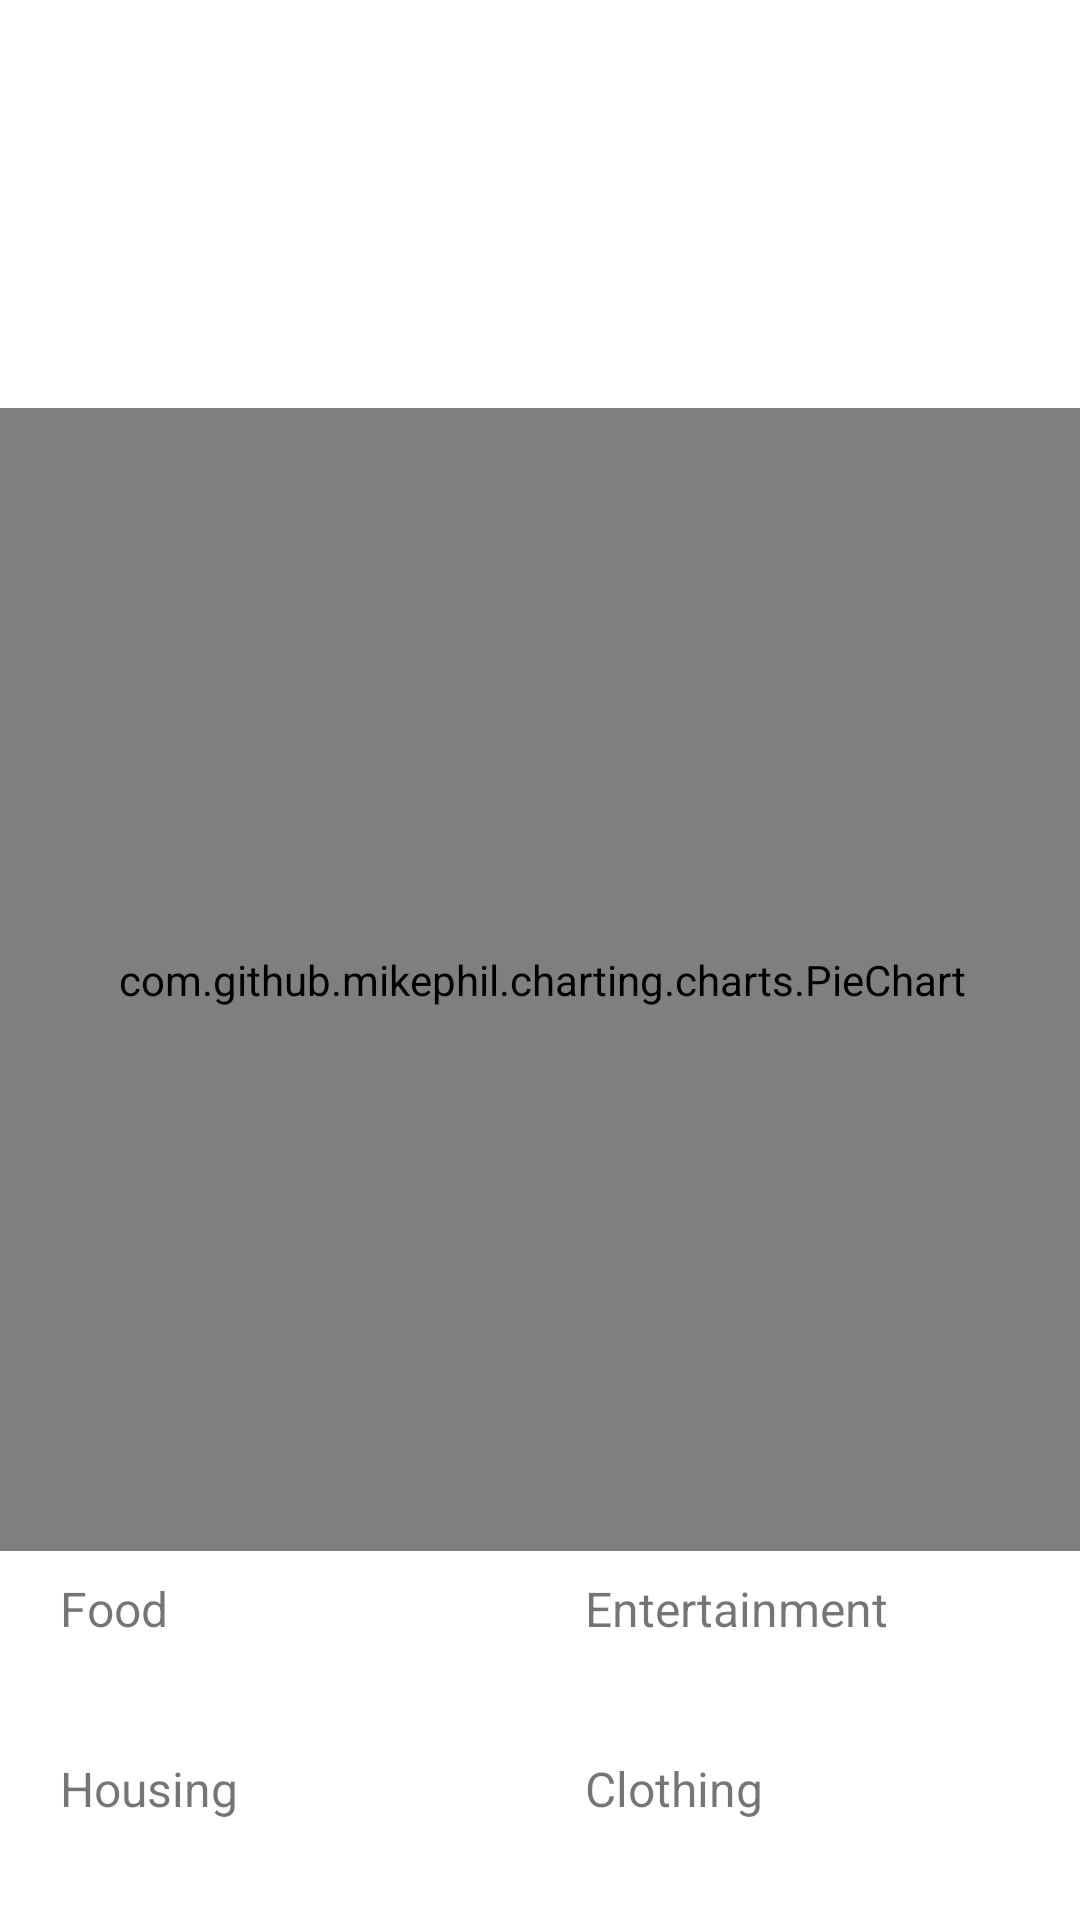

This screen was rendered from an Android layout file. Write that file and the resources it references.
<!-- AndroidManifest.xml: application theme AppTheme -->
<!-- res/layout/fragment_home.xml -->
<?xml version="1.0" encoding="utf-8"?>
<androidx.constraintlayout.widget.ConstraintLayout xmlns:android="http://schemas.android.com/apk/res/android"
    xmlns:app="http://schemas.android.com/apk/res-auto"
    xmlns:tools="http://schemas.android.com/tools"
    android:layout_width="match_parent"
    android:id="@+id/home"
    android:layout_height="match_parent"
    tools:context=".HomeFragment">

    <ImageView
        android:id="@+id/refresh"
        android:layout_width="34dp"
        android:layout_height="33dp"
        android:layout_marginBottom="52dp"
        android:background="?attr/selectableItemBackgroundBorderless"
        android:clickable="true"
        android:src="@drawable/ic_baseline_refresh_24"
        app:layout_constraintBottom_toTopOf="@+id/pie_chart"
        app:layout_constraintEnd_toEndOf="@+id/pie_chart"
        app:layout_constraintHorizontal_bias="0.0"
        app:layout_constraintStart_toStartOf="@+id/pie_chart" />

    <ImageView
        android:id="@+id/calendar"
        android:layout_width="34dp"
        android:layout_height="33dp"
        android:layout_marginTop="36dp"
        android:layout_marginBottom="32dp"
        android:background="?attr/selectableItemBackgroundBorderless"
        android:clickable="true"
        android:src="@drawable/calendar"
        app:layout_constraintBottom_toTopOf="@+id/pie_chart"
        app:layout_constraintEnd_toEndOf="@+id/pie_chart"
        app:layout_constraintHorizontal_bias="1.0"
        app:layout_constraintStart_toStartOf="@+id/pie_chart"
        app:layout_constraintTop_toTopOf="parent"
        app:layout_constraintVertical_bias="0.428" />

    <TextView
        android:id="@+id/date"
        android:layout_width="wrap_content"
        android:layout_height="wrap_content"
        android:text=""
        android:textSize="15dp"
        android:layout_marginEnd="15dp"
        app:layout_constraintBottom_toBottomOf="@+id/calendar"
        app:layout_constraintEnd_toStartOf="@+id/calendar"
        app:layout_constraintTop_toTopOf="@+id/calendar" />

    <com.github.mikephil.charting.charts.PieChart
        android:id="@+id/pie_chart"
        android:layout_width="376dp"
        android:layout_height="381dp"
        android:layout_marginTop="136dp"
        app:layout_constraintEnd_toEndOf="parent"
        app:layout_constraintHorizontal_bias="0.485"
        app:layout_constraintStart_toStartOf="parent"
        app:layout_constraintTop_toTopOf="parent" />

    <LinearLayout
        android:id="@+id/linearLayout"
        android:layout_width="match_parent"
        android:layout_height="wrap_content"
        android:layout_margin="5dp"
        android:layout_marginTop="10dp"
        android:clickable="true"
        android:orientation="vertical"
        app:layout_constraintBottom_toBottomOf="parent"
        app:layout_constraintEnd_toEndOf="parent"
        app:layout_constraintHorizontal_bias="0.444"
        app:layout_constraintStart_toStartOf="parent"
        app:layout_constraintTop_toBottomOf="@+id/pie_chart"
        app:layout_constraintVertical_bias="0.238">

        <LinearLayout
            android:id="@+id/line1"
            android:layout_width="match_parent"
            android:layout_height="wrap_content"
            android:clickable="true"
            android:orientation="horizontal"
            android:weightSum="2">

            <LinearLayout
                android:id="@+id/field1"
                android:layout_width="match_parent"
                android:layout_height="40dp"
                android:layout_marginTop="10dp"
                android:layout_marginBottom="10dp"
                android:layout_weight="1"
                android:clickable="true"
                android:orientation="horizontal">

                <TextView
                    android:id="@+id/food"
                    android:layout_width="wrap_content"
                    android:layout_height="wrap_content"
                    android:layout_gravity="center_vertical"
                    android:layout_marginStart="15dp"
                    android:text="Food"
                    android:textSize="16dp" />


                <TextView
                    android:id="@+id/food_value"
                    android:layout_width="wrap_content"
                    android:layout_height="wrap_content"
                    android:layout_gravity="center_vertical"
                    android:layout_marginRight="16dp"
                    android:layout_weight="1"
                    android:gravity="end"
                    android:text=""
                    android:textSize="16dp" />

            </LinearLayout>

            <LinearLayout
                android:id="@+id/field2"
                android:layout_width="match_parent"
                android:layout_height="40dp"
                android:layout_marginTop="10dp"
                android:layout_marginBottom="10dp"
                android:layout_weight="1"
                android:clickable="true"
                android:orientation="horizontal">

                <TextView
                    android:id="@+id/entertainment"
                    android:layout_width="wrap_content"
                    android:layout_height="wrap_content"
                    android:layout_gravity="center_vertical"
                    android:layout_marginStart="15dp"
                    android:text="Entertainment"
                    android:textSize="16dp" />

                <TextView
                    android:id="@+id/entertain_value"
                    android:layout_width="wrap_content"
                    android:layout_height="wrap_content"
                    android:layout_gravity="center_vertical"
                    android:layout_marginRight="16dp"
                    android:layout_weight="1"
                    android:gravity="end"
                    android:text=""
                    android:textSize="16dp" />
            </LinearLayout>

        </LinearLayout>

        <LinearLayout
            android:id="@+id/line2"
            android:layout_width="match_parent"
            android:layout_height="wrap_content"
            android:orientation="horizontal"
            android:weightSum="2">

            <LinearLayout
                android:id="@+id/field3"
                android:layout_width="match_parent"
                android:layout_height="40dp"
                android:layout_marginTop="10dp"
                android:layout_marginBottom="10dp"
                android:layout_weight="1"
                android:clickable="true"
                android:orientation="horizontal">

                <TextView
                    android:id="@+id/housing"
                    android:layout_width="wrap_content"
                    android:layout_height="wrap_content"
                    android:layout_gravity="center_vertical"
                    android:layout_marginStart="15dp"
                    android:text="Housing"
                    android:textSize="16dp" />

                <TextView
                    android:id="@+id/housing_value"
                    android:layout_width="wrap_content"
                    android:layout_height="wrap_content"
                    android:layout_gravity="center_vertical"
                    android:layout_marginRight="16dp"
                    android:layout_weight="1"
                    android:gravity="end"
                    android:text=""
                    android:textSize="16dp" />
            </LinearLayout>

            <LinearLayout
                android:id="@+id/field4"
                android:layout_width="match_parent"
                android:layout_height="40dp"
                android:layout_marginTop="10dp"
                android:layout_marginBottom="10dp"
                android:layout_weight="1"
                android:clickable="true"
                android:orientation="horizontal">

                <TextView
                    android:id="@+id/clothing"
                    android:layout_width="wrap_content"
                    android:layout_height="wrap_content"
                    android:layout_gravity="center_vertical"
                    android:layout_marginStart="15dp"
                    android:text="Clothing"
                    android:textSize="16dp" />

                <TextView
                    android:id="@+id/clothing_value"
                    android:layout_width="wrap_content"
                    android:layout_height="wrap_content"
                    android:layout_gravity="center_vertical"
                    android:layout_marginRight="16dp"
                    android:layout_weight="1"
                    android:gravity="end"
                    android:text=""
                    android:textSize="16dp" />
            </LinearLayout>

        </LinearLayout>

        <LinearLayout
            android:id="@+id/line3"
            android:layout_width="match_parent"
            android:layout_height="wrap_content"
            android:orientation="horizontal"
            android:weightSum="2">

            <LinearLayout
                android:id="@+id/field5"
                android:layout_width="match_parent"
                android:layout_height="40dp"
                android:layout_marginTop="10dp"
                android:layout_marginBottom="10dp"
                android:layout_weight="1"
                android:clickable="true"
                android:orientation="horizontal">

                <TextView
                    android:id="@+id/transportation"
                    android:layout_width="wrap_content"
                    android:layout_height="wrap_content"
                    android:layout_gravity="center_vertical"
                    android:layout_marginStart="15dp"
                    android:text="Transporatation"
                    android:textSize="16dp" />

                <TextView
                    android:id="@+id/transportation_value"
                    android:layout_width="wrap_content"
                    android:layout_height="wrap_content"
                    android:layout_gravity="center_vertical"
                    android:layout_marginRight="16dp"
                    android:layout_weight="1"
                    android:gravity="end"
                    android:text=""
                    android:textSize="16dp" />
            </LinearLayout>

            <LinearLayout
                android:id="@+id/field6"
                android:layout_width="match_parent"
                android:layout_height="40dp"
                android:layout_marginTop="10dp"
                android:layout_marginBottom="10dp"
                android:layout_weight="1"
                android:clickable="true"
                android:orientation="horizontal">

                <TextView
                    android:id="@+id/others"
                    android:layout_width="wrap_content"
                    android:layout_height="wrap_content"
                    android:layout_gravity="center_vertical"
                    android:layout_marginStart="15dp"
                    android:text="Others"
                    android:textSize="16dp" />

                <TextView
                    android:id="@+id/others_value"
                    android:layout_width="wrap_content"
                    android:layout_height="wrap_content"
                    android:layout_gravity="center_vertical"
                    android:layout_marginRight="16dp"
                    android:layout_weight="1"
                    android:gravity="end"
                    android:text=""
                    android:textSize="16dp" />
            </LinearLayout>

        </LinearLayout>

    </LinearLayout>

</androidx.constraintlayout.widget.ConstraintLayout>
<!-- resources referenced by this layout -->
<resources>
  <style name="AppTheme" parent="Theme.MaterialComponents.DayNight.NoActionBar">
          <item name="colorPrimary">@color/MidnightBlue</item>
          <item name="colorPrimaryDark">@color/MidnightBlue</item>
          <item name="colorAccent">@color/MidnightBlue</item>
          <item name="actionMenuTextColor">@color/White</item>
      </style>
  <color name="MidnightBlue">#191970</color>
  <color name="White">#FFFFFF</color>
</resources>
